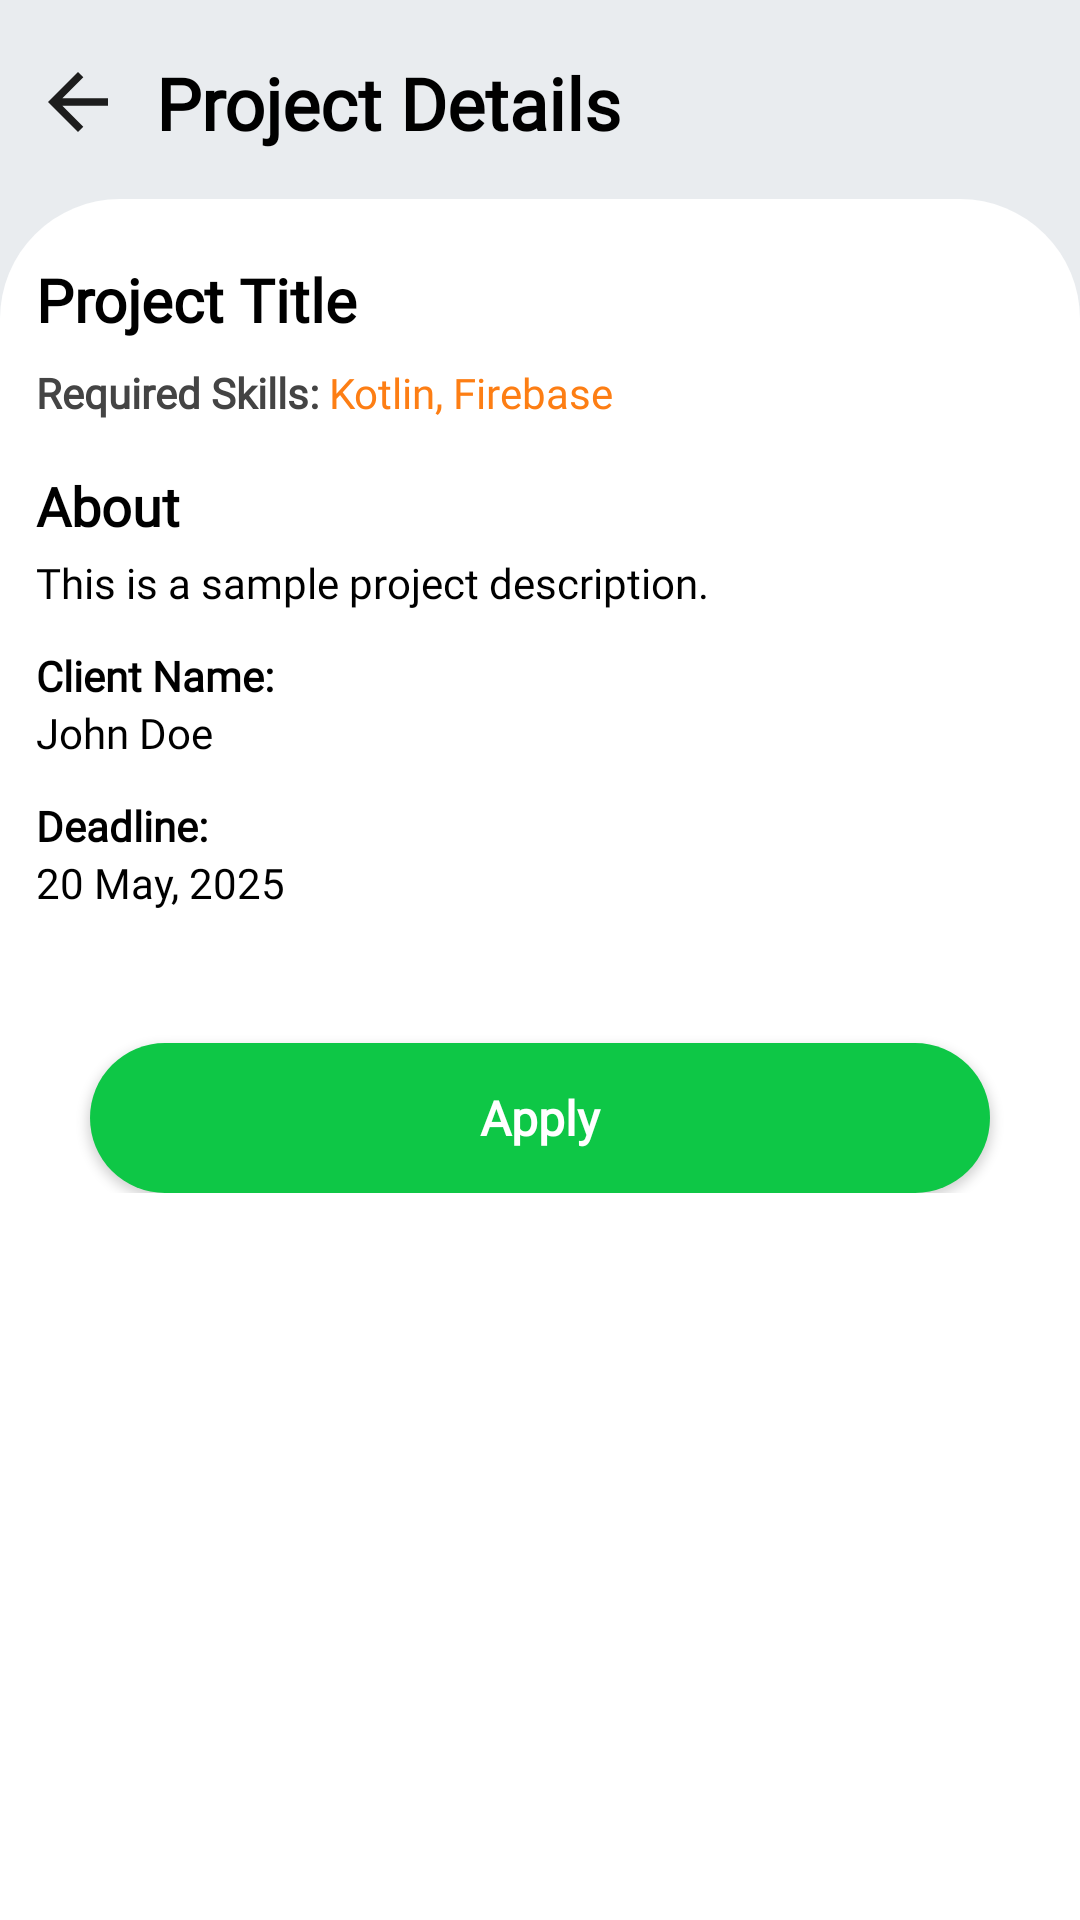

Reconstruct the res/layout file that produces this screen, plus the resources it refers to.
<!-- AndroidManifest.xml: application theme Theme.DevCollab -->
<!-- res/layout/activity_view_details.xml -->
<?xml version="1.0" encoding="utf-8"?>
<androidx.core.widget.NestedScrollView xmlns:android="http://schemas.android.com/apk/res/android"
    xmlns:app="http://schemas.android.com/apk/res-auto"
    xmlns:tools="http://schemas.android.com/tools"
    android:id="@+id/main"
    android:layout_width="match_parent"
    android:layout_height="match_parent"
    android:fillViewport="true"
    android:background="@color/grey_light"
    tools:context=".Activities.ViewDetailsActivity">

    <androidx.constraintlayout.widget.ConstraintLayout
        android:layout_width="match_parent"
        android:layout_height="match_parent">

    
        <ImageView
            android:id="@+id/back_to_projects"
            android:layout_width="20dp"
            android:layout_height="20dp"
            android:layout_marginStart="16dp"
            android:layout_marginTop="24dp"
            app:layout_constraintStart_toStartOf="parent"
            app:layout_constraintTop_toTopOf="parent"
            app:srcCompat="@drawable/ic_back" />

    <TextView
        android:id="@+id/tvPostProjectTitle"
        android:layout_width="wrap_content"
        android:layout_height="wrap_content"
        android:layout_marginStart="16dp"
        android:fontFamily="@font/poppins_bold"
        android:text="Project Details"
        android:textColor="@color/black"
        android:textSize="24sp"
        android:textStyle="bold"
        app:layout_constraintBottom_toBottomOf="@+id/back_to_projects"
        app:layout_constraintStart_toEndOf="@+id/back_to_projects"
        app:layout_constraintTop_toTopOf="@+id/back_to_projects" />

        <androidx.constraintlayout.widget.ConstraintLayout
            android:layout_width="match_parent"
            android:layout_height="0dp"
            android:layout_marginTop="16dp"
            android:background="@drawable/white_shape"
            app:layout_constraintBottom_toBottomOf="parent"
            app:layout_constraintEnd_toEndOf="parent"
            app:layout_constraintHorizontal_bias="0.5"
            app:layout_constraintStart_toStartOf="parent"
            app:layout_constraintTop_toBottomOf="@+id/tvPostProjectTitle">


            <LinearLayout
                android:layout_width="match_parent"
                android:layout_height="wrap_content"
                android:orientation="vertical"
                android:padding="12dp"
                app:layout_constraintEnd_toEndOf="parent"
                app:layout_constraintHorizontal_bias="0.5"
                app:layout_constraintStart_toStartOf="parent"
                app:layout_constraintTop_toTopOf="parent">

                
                <TextView
                    android:id="@+id/text_title"
                    android:layout_width="match_parent"
                    android:layout_height="wrap_content"
                    android:layout_marginTop="8dp"
                    android:layout_marginBottom="8dp"
                    android:fontFamily="@font/poppins_bold"
                    android:text="Project Title"
                    android:textColor="@color/black"
                    android:textSize="20sp"
                    android:textStyle="bold" />

                
                <LinearLayout
                    android:layout_width="match_parent"
                    android:layout_height="wrap_content"
                    android:layout_marginBottom="8dp"
                    android:orientation="horizontal">

                    <TextView
                        android:id="@+id/text_required_label"
                        android:layout_width="wrap_content"
                        android:layout_height="wrap_content"
                        android:fontFamily="@font/poppins_bold"
                        android:text="Required Skills: "
                        android:textColor="#444"
                        android:textStyle="bold" />

                    <TextView
                        android:id="@+id/text_required_skills"
                        android:layout_width="wrap_content"
                        android:layout_height="wrap_content"
                        android:fontFamily="@font/poppins_medium"
                        android:text="Kotlin, Firebase"
                        android:textColor="@color/orange" />
                </LinearLayout>

                
                <TextView
                    android:id="@+id/text_about_heading"
                    android:layout_width="wrap_content"
                    android:layout_height="wrap_content"
                    android:layout_marginTop="8dp"
                    android:layout_marginBottom="4dp"
                    android:fontFamily="@font/poppins_bold"
                    android:text="About"
                    android:textColor="@color/black"
                    android:textSize="18sp"
                    android:textStyle="bold" />

                <TextView
                    android:id="@+id/text_description"
                    android:layout_width="match_parent"
                    android:layout_height="wrap_content"
                    android:layout_marginBottom="12dp"
                    android:fontFamily="@font/poppins"
                    android:text="This is a sample project description."
                    android:textColor="@color/black" />

                
                <TextView
                    android:id="@+id/text_client_label"
                    android:layout_width="wrap_content"
                    android:layout_height="wrap_content"
                    android:fontFamily="@font/poppins_bold"
                    android:text="Client Name:"
                    android:textColor="@color/black"
                    android:textStyle="bold" />

                <TextView
                    android:id="@+id/text_client_name"
                    android:layout_width="wrap_content"
                    android:layout_height="wrap_content"
                    android:layout_marginBottom="12dp"
                    android:fontFamily="@font/poppins"
                    android:text="John Doe"
                    android:textColor="@color/black" />

                
                <TextView
                    android:id="@+id/text_deadline_label"
                    android:layout_width="wrap_content"
                    android:layout_height="wrap_content"
                    android:fontFamily="@font/poppins_bold"
                    android:text="Deadline:"
                    android:textColor="@color/black"
                    android:textStyle="bold" />

                <TextView
                    android:id="@+id/text_deadline"
                    android:layout_width="wrap_content"
                    android:layout_height="wrap_content"
                    android:layout_marginBottom="12dp"
                    android:fontFamily="@font/poppins"
                    android:text="20 May, 2025"
                    android:textColor="@color/black" />

                <LinearLayout
                    android:layout_width="match_parent"
                    android:layout_height="wrap_content"
                    android:gravity="center_horizontal">
                    
                    <Button
                        android:id="@+id/btn_apply"
                        android:layout_width="300dp"
                        android:layout_height="50dp"
                        android:layout_marginTop="32dp"
                        android:background="@drawable/btn_green"
                        android:fontFamily="@font/poppins_bold"
                        android:gravity="center"
                        android:text="Apply"
                        android:textAllCaps="false"
                        android:textColor="@color/white"
                        android:textSize="16sp"
                        android:textStyle="bold" />

                </LinearLayout>

            </LinearLayout>


        </androidx.constraintlayout.widget.ConstraintLayout>
    </androidx.constraintlayout.widget.ConstraintLayout>

</androidx.core.widget.NestedScrollView>
<!-- resources referenced by this layout -->
<resources>
  <color name="black">#FF000000</color>
  <color name="grey_light">#E9ECEF</color>
  <color name="orange">#FD7E14</color>
  <color name="white">#FFFFFFFF</color>
  
      // Ui Colors
  <!-- drawable btn_green (drawable) -->
  <?xml version="1.0" encoding="utf-8"?>
  <ripple xmlns:android="http://schemas.android.com/apk/res/android"
  android:color="#1B5E20"> 
  
  
  <item>
      <shape android:shape="rectangle">
          <solid android:color="@color/green"/>
          <corners android:radius="30dp"/>
      </shape>
  </item>
  
  
  <item android:drawable="@android:color/transparent" />
  </ripple>
  <!-- drawable ic_back (drawable) -->
  <vector xmlns:android="http://schemas.android.com/apk/res/android" android:height="50dp" android:viewportHeight="16" android:viewportWidth="16" android:width="50dp">
        
      <path android:fillColor="#1D1D1D" android:fillType="evenOdd" android:pathData="M16,7l-12.17,0l5.59,-5.59l-1.42,-1.41l-8,8l8,8l1.41,-1.41l-5.58,-5.59l12.17,0z" android:strokeColor="#00000000" android:strokeWidth="1"/>
      
  </vector>
  <!-- drawable white_shape (drawable) -->
  <?xml version="1.0" encoding="utf-8"?>
  <shape xmlns:android="http://schemas.android.com/apk/res/android">
  
      <solid android:color="@color/white" />
      <corners android:topRightRadius="40dp" android:topLeftRadius="40dp"/>
  
  </shape>
  <style name="Theme.DevCollab" parent="Base.Theme.DevCollab" />
  <color name="green">#0EC746</color>
  <style name="Base.Theme.DevCollab" parent="Theme.AppCompat.Light.NoActionBar">
          
          
  
          
          <item name="colorSurface">@color/white</item>
          <item name="colorOnSurface">@color/black</item>
      </style>
</resources>
